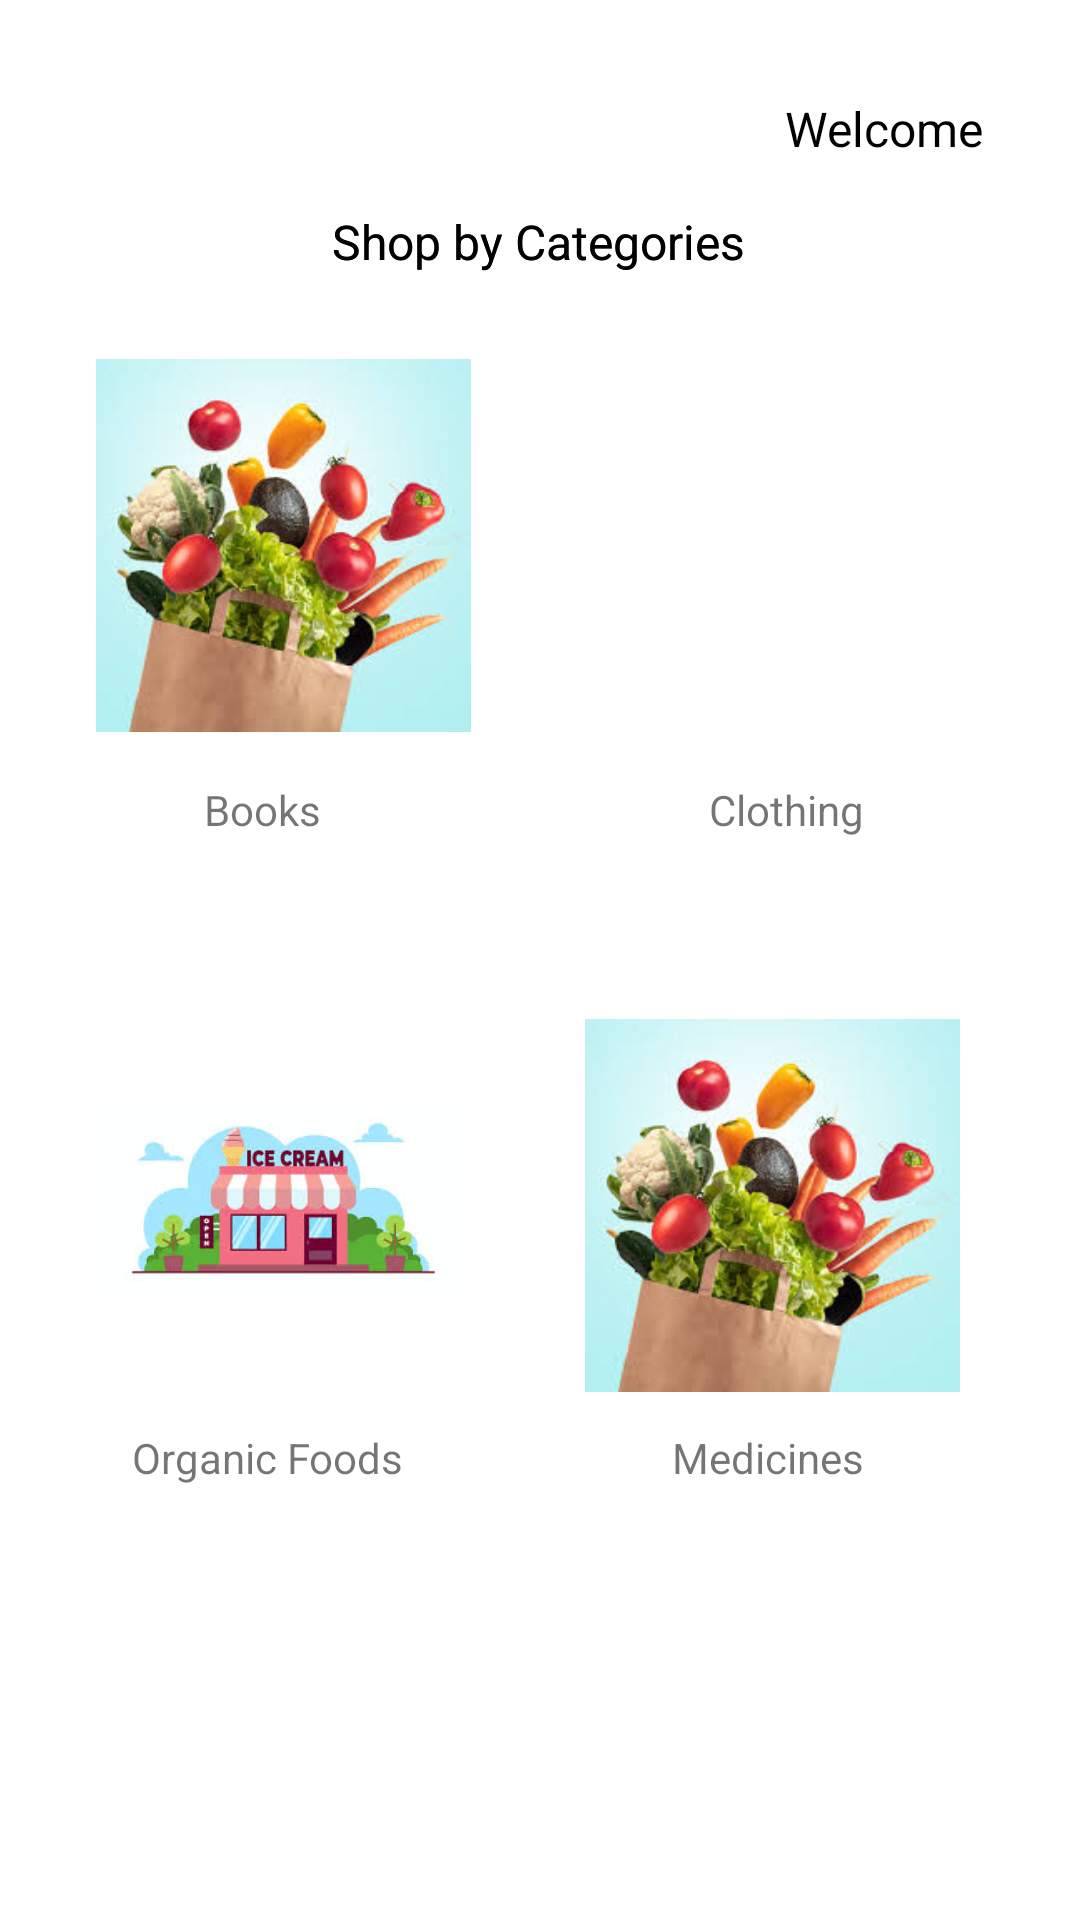

Android layout source for this screen:
<!-- AndroidManifest.xml: application theme Theme.MiuApp -->
<!-- res/layout/activity_shop.xml -->
<?xml version="1.0" encoding="utf-8"?>
<androidx.constraintlayout.widget.ConstraintLayout xmlns:android="http://schemas.android.com/apk/res/android"
    xmlns:app="http://schemas.android.com/apk/res-auto"
    xmlns:tools="http://schemas.android.com/tools"
    android:layout_width="match_parent"
    android:layout_height="match_parent">

    <TextView
        android:id="@+id/textView14"
        android:layout_width="wrap_content"
        android:layout_height="wrap_content"
        android:layout_marginTop="12dp"
        android:layout_marginEnd="72dp"
        android:text="Medicines"
        app:layout_constraintEnd_toEndOf="parent"
        app:layout_constraintTop_toBottomOf="@+id/imageView5" />

    <TextView
        android:id="@+id/textView13"
        android:layout_width="wrap_content"
        android:layout_height="wrap_content"
        android:layout_marginStart="44dp"
        android:layout_marginTop="12dp"
        android:text="Organic Foods"
        app:layout_constraintStart_toStartOf="parent"
        app:layout_constraintTop_toBottomOf="@+id/imageView6" />

    <TextView
        android:id="@+id/textView12"
        android:layout_width="wrap_content"
        android:layout_height="wrap_content"
        android:layout_marginTop="16dp"
        android:layout_marginEnd="72dp"
        android:text="Clothing"
        app:layout_constraintEnd_toEndOf="parent"
        app:layout_constraintTop_toBottomOf="@+id/imageView4" />

    <TextView
        android:id="@+id/textView10"
        android:layout_width="wrap_content"
        android:layout_height="wrap_content"
        android:layout_marginTop="16dp"
        android:text="Shop by Categories"
        android:textColor="@color/black"
        android:textSize="16sp"
        app:layout_constraintEnd_toEndOf="parent"
        app:layout_constraintHorizontal_bias="0.498"
        app:layout_constraintStart_toStartOf="parent"
        app:layout_constraintTop_toBottomOf="@+id/textView6" />

    <ImageView
        android:id="@+id/imageView6"
        android:layout_width="125dp"
        android:layout_height="125dp"
        android:layout_marginStart="32dp"
        android:layout_marginTop="60dp"
        app:layout_constraintStart_toStartOf="parent"
        app:layout_constraintTop_toBottomOf="@+id/textView11"
        android:src="@drawable/p3" />

    <ImageView
        android:id="@+id/imageView5"
        android:layout_width="125dp"
        android:layout_height="125dp"
        android:layout_marginTop="60dp"
        android:layout_marginEnd="40dp"
        app:layout_constraintEnd_toEndOf="parent"
        app:layout_constraintTop_toBottomOf="@+id/textView12"
        android:src="@drawable/p1" />

    <ImageView
        android:id="@+id/imageView4"
        android:layout_width="125dp"
        android:layout_height="125dp"
        android:layout_marginTop="28dp"
        android:layout_marginEnd="40dp"
        app:layout_constraintEnd_toEndOf="parent"
        app:layout_constraintTop_toBottomOf="@+id/textView7"
        android:src="@drawable/p2" />

    <TextView
        android:id="@+id/textView6"
        android:layout_width="wrap_content"
        android:layout_height="wrap_content"
        android:layout_marginTop="32dp"
        android:layout_marginEnd="3dp"
        android:text="Welcome"
        android:textColor="@color/black"
        android:textSize="16sp"
        app:layout_constraintEnd_toStartOf="@+id/userEmail"
        app:layout_constraintTop_toTopOf="parent" />

    <TextView
        android:id="@+id/textView7"
        android:layout_width="wrap_content"
        android:layout_height="wrap_content"
        android:layout_marginTop="16dp"
        android:text="Shop by Categories"
        android:textColor="@color/black"
        android:textSize="16sp"
        app:layout_constraintEnd_toEndOf="parent"
        app:layout_constraintHorizontal_bias="0.498"
        app:layout_constraintStart_toStartOf="parent"
        app:layout_constraintTop_toBottomOf="@+id/textView6" />

    <ImageView
        android:id="@+id/imageView3"
        android:layout_width="125dp"
        android:layout_height="125dp"
        android:layout_marginStart="32dp"
        android:layout_marginTop="28dp"
        app:layout_constraintStart_toStartOf="parent"
        app:layout_constraintTop_toBottomOf="@+id/textView7"
        android:src="@drawable/p1" />

    <TextView
        android:id="@+id/textView11"
        android:layout_width="wrap_content"
        android:layout_height="wrap_content"
        android:layout_marginStart="68dp"
        android:layout_marginTop="16dp"
        android:text="Books"
        app:layout_constraintStart_toStartOf="parent"
        app:layout_constraintTop_toBottomOf="@+id/imageView3" />

    <TextView
        android:id="@+id/userEmail"
        android:layout_width="wrap_content"
        android:layout_height="wrap_content"
        android:layout_marginTop="16dp"
        android:layout_marginEnd="29dp"
        android:text=""
        android:textSize="16sp"
        app:layout_constraintEnd_toEndOf="parent"
        app:layout_constraintTop_toTopOf="parent" />

</androidx.constraintlayout.widget.ConstraintLayout>
<!-- resources referenced by this layout -->
<resources>
  <color name="black">#FF000000</color>
  <!-- drawable p1: jpeg bitmap (drawable, 11408 bytes) -->
  <!-- drawable p3: jpeg bitmap (drawable, 8531 bytes) -->
  <style name="Theme.MiuApp" parent="Theme.MaterialComponents.DayNight.DarkActionBar">
          
          <item name="colorPrimary">@color/purple_500</item>
          <item name="colorPrimaryVariant">@color/purple_700</item>
          <item name="colorOnPrimary">@color/white</item>
          
          <item name="colorSecondary">@color/teal_200</item>
          <item name="colorSecondaryVariant">@color/teal_700</item>
          <item name="colorOnSecondary">@color/black</item>
          
          <item name="android:statusBarColor">?attr/colorPrimaryVariant</item>
          <item name="strokeColor">@color/stroke_color</item>"
          
      </style>
  <color name="purple_500">#FF6200EE</color>
  <color name="purple_700">#FF3700B3</color>
  <color name="white">#FFFFFFFF</color>
  <color name="teal_200">#FF03DAC5</color>
  <color name="teal_700">#FF018786</color>
  <color name="stroke_color">#706E6E</color>
</resources>
